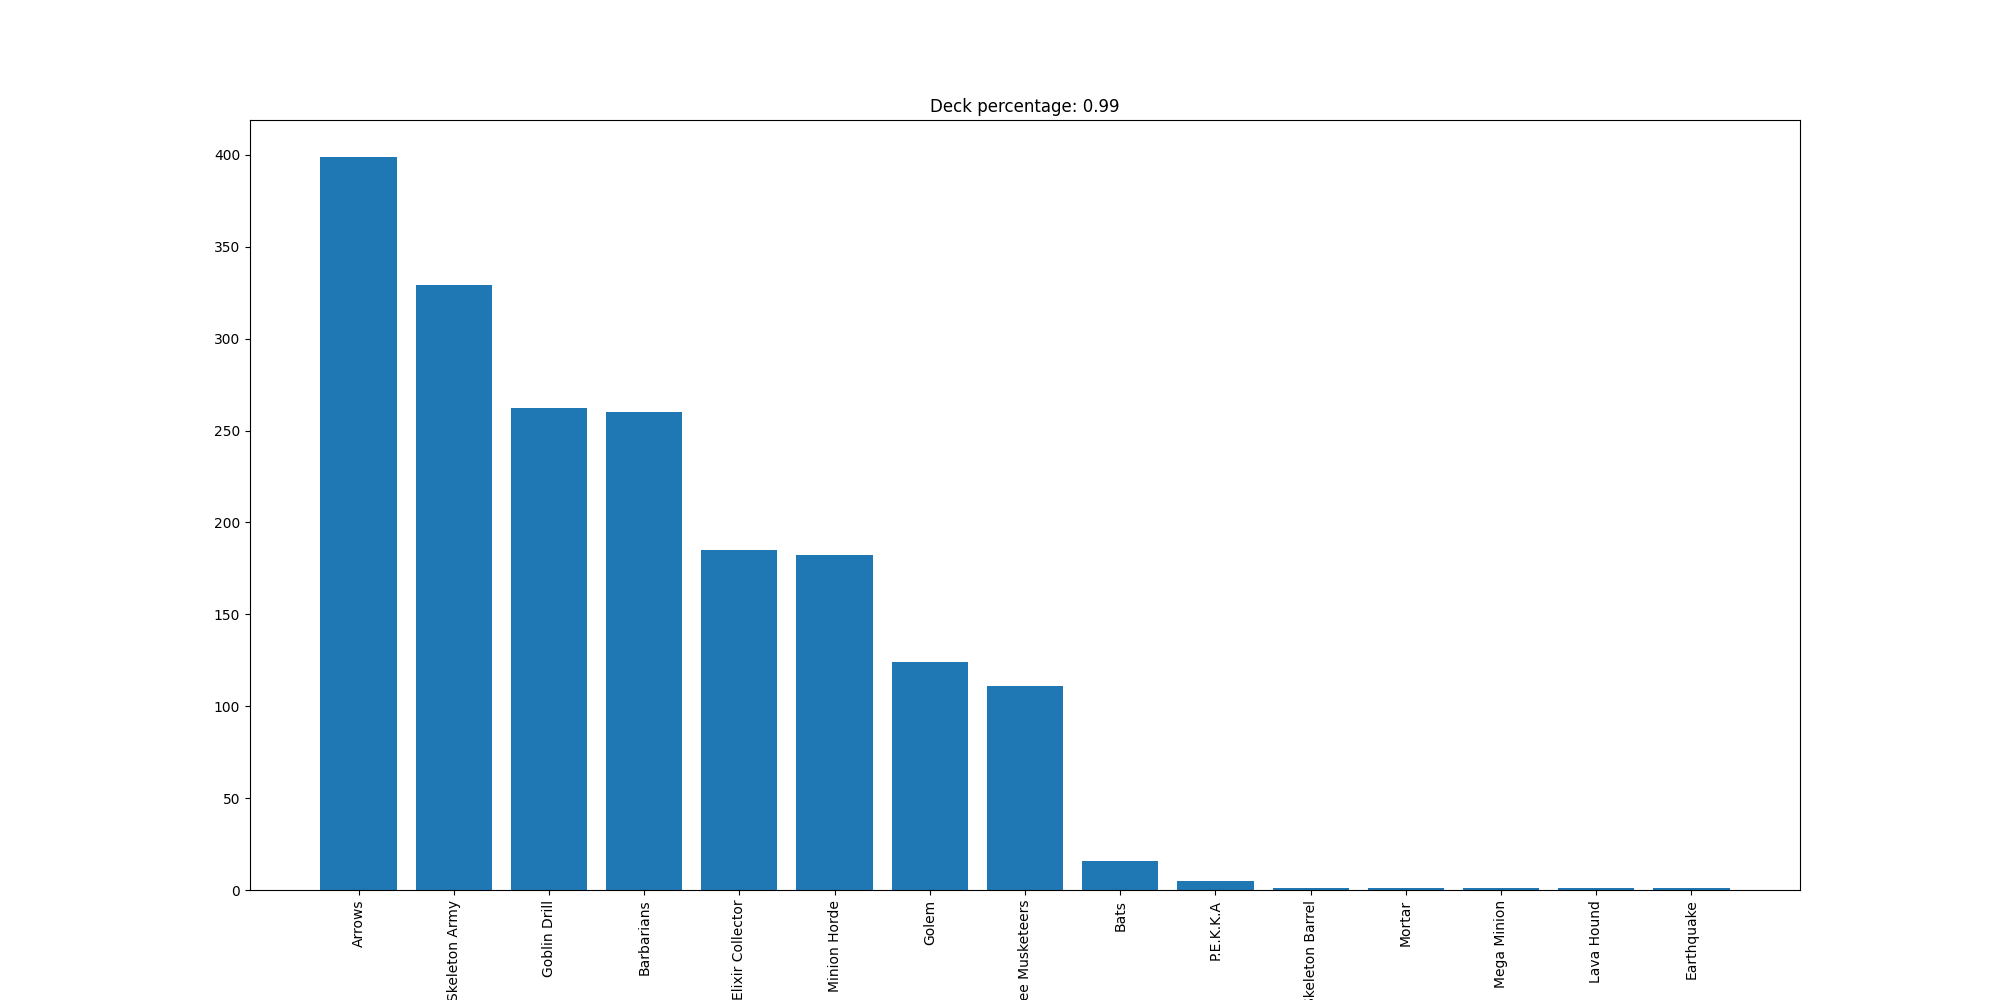

Values plotted in this chart, from the file beside it:
Arrows, 399
Skeleton Army, 329
Goblin Drill, 262
Barbarians, 260
Elixir Collector, 185
Minion Horde, 182
Golem, 124
Three Musketeers, 111
Bats, 16
P.E.K.K.A, 5
Skeleton Barrel, 1
Mortar, 1
Mega Minion, 1
Lava Hound, 1
Earthquake, 1
